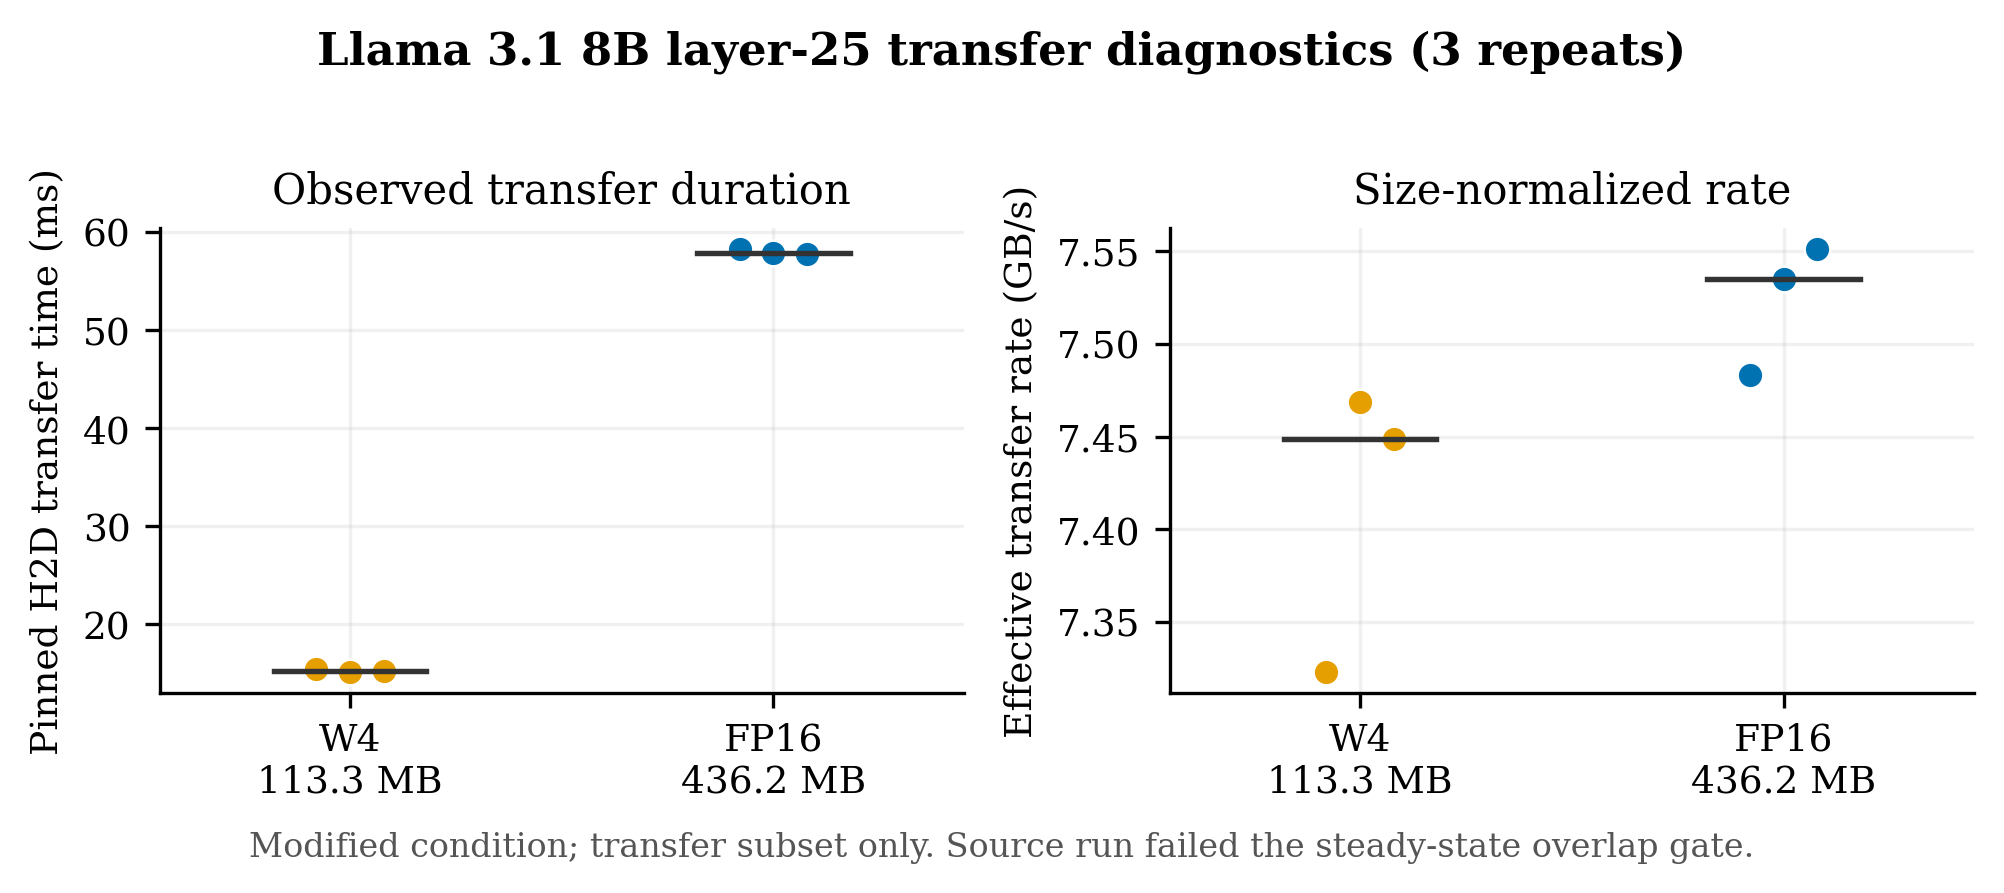

The table this chart was drawn from, first rows:
precision, transfer_bytes, copy_ms, effective_gbps, enqueue_host_ms, ready_at_enqueue_return
W4, 113328128, 15.48, 7.323, 0.3722, False
FP16, 436224000, 58.29, 7.483, 0.4184, False
W4, 113328128, 15.17, 7.469, 0.4265, False
FP16, 436224000, 57.89, 7.535, 0.2887, False
W4, 113328128, 15.21, 7.449, 0.4109, False
FP16, 436224000, 57.77, 7.551, 0.2759, False
